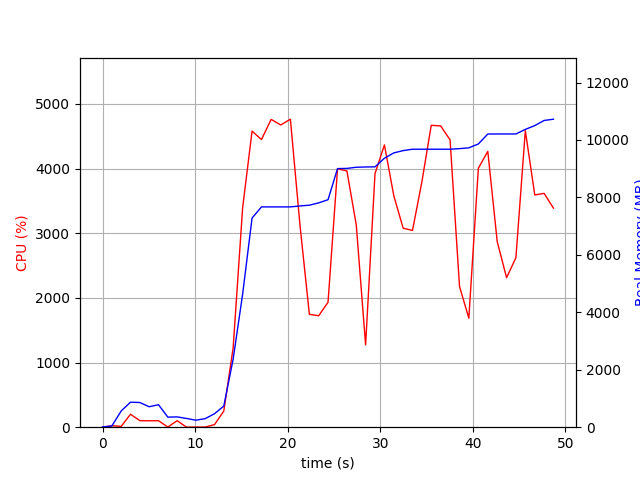

The table this chart was drawn from, first rows:
elapsed_time, nproc, cpu, mem_real, mem_virtual
3.9577484130859375e-05, 1, 0.0, 8.883, 3186
1.006, 2, 22.9, 43.14, 147.6
2.015, 4, 12.9, 566, 2063
3.023, 4, 200.6, 870.7, 2423
4.03, 4, 101.3, 859.8, 2395
5.038, 3, 99.3, 712.1, 1877
6.045, 3, 100.2, 783.4, 2021
7.053, 4, 3.0, 350.3, 1724
8.061, 3, 100.2, 358.8, 1501
9.069, 3, 1.0, 304.9, 1425
10.08, 3, 2.0, 244.1, 1371
11.08, 3, 2.0, 296.6, 1423
12.09, 1, 39.7, 468.8, 1685
13.1, 1, 249.7, 737.1, 5182
14.11, 1, 1227, 2370, 8510
15.13, 1, 3394, 4632, 11070
16.15, 1, 4580, 7282, 12020
17.17, 1, 4449, 7670, 12563
18.21, 1, 4761, 7670, 12563
19.25, 1, 4674, 7670, 12563
20.29, 1, 4764, 7670, 12563
21.33, 1, 3119, 7704, 12563
22.34, 1, 1746, 7729, 12563
23.35, 1, 1724, 7810, 12643
24.36, 1, 1932, 7921, 12643
25.39, 1, 3997, 9004, 14023
26.4, 1, 3963, 9010, 14023
27.41, 1, 3128, 9050, 14023
28.42, 1, 1272, 9060, 14119
29.44, 1, 3923, 9064, 14119
30.45, 1, 4366, 9366, 14497
31.47, 1, 3580, 9550, 14511
32.48, 1, 3078, 9630, 14511
33.48, 1, 3044, 9678, 14511
34.49, 1, 3790, 9678, 14511
35.51, 1, 4670, 9678, 14511
36.53, 1, 4660, 9678, 14511
37.55, 1, 4444, 9678, 14511
38.56, 1, 2177, 9698, 14511
39.57, 1, 1686, 9726, 14511
40.6, 1, 4005, 9861, 14679
41.62, 1, 4266, 10207, 15061
42.64, 1, 2870, 10209, 15061
43.65, 1, 2312, 10209, 15061
44.66, 1, 2621, 10209, 15061
45.67, 1, 4587, 10368, 15221
46.69, 1, 3592, 10501, 15221
47.7, 1, 3616, 10679, 15221
48.71, 1, 3388, 10723, 15221
